pico-8 play session: hold ← + tap ❎

[t = 1 s] hold ← ~1s, tap ❎ ~2×
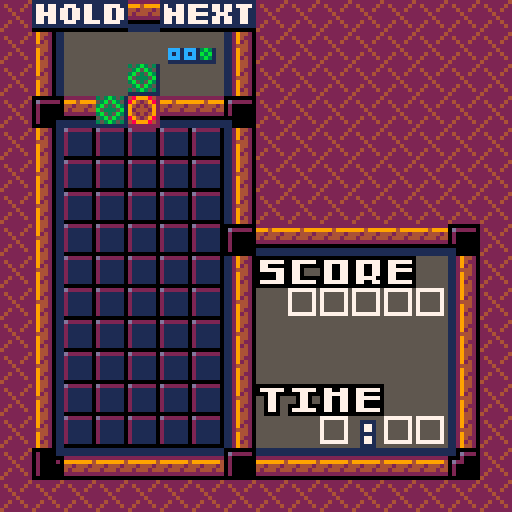
[t = 6 s] hold ← ~6s, tap ❎ ~10×
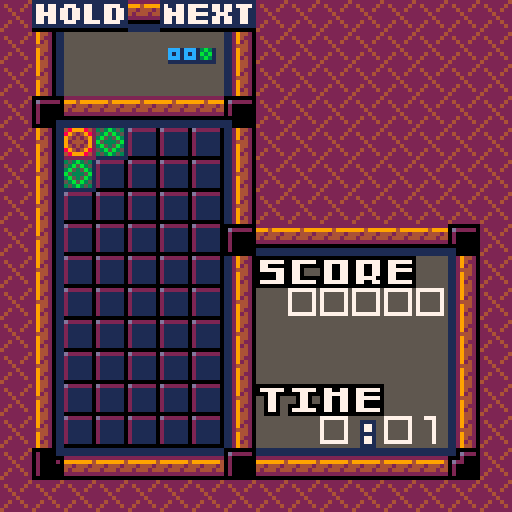
[t = 8 s] hold ← ~8s, tap ❎ ~14×
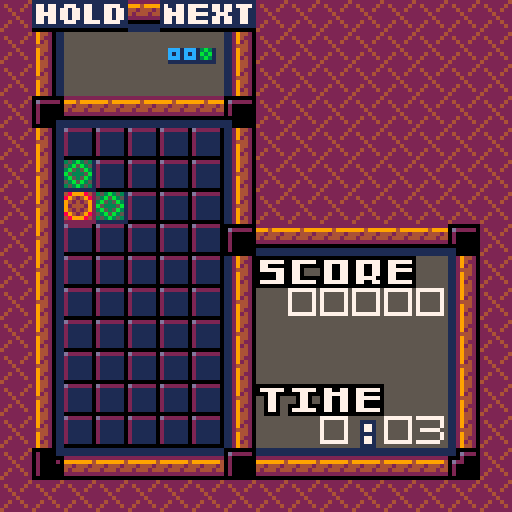

pico-8 cartridge
version 39
__lua__
gamesec = 0 --seconds
gamemin = 0 --minutes
framesec = 0 --frame count 0~29
fr256 = 0 --frame count 0~29
framesleft = 0 --for waiting
framesp = {} -- for two players
mode = 0 --title

score = {}
lines = {}
combo = {}
multi = {}

hiscore_a_n = {}
hiscore_a_v = {}
hiscore_b_n = {}
hiscore_b_v = {}

fadestate = 0 -- <0 = black, >0 = white

-- the zero character is translated as the "ed" glyph.

char2ascii = {
["0"]=48,["1"]=49,["2"]=50,["3"]=51,["4"]=52,["5"]=53,["6"]=54,["7"]=55,
["8"]=56,["9"]=57,[" "]=32,["!"]=33,["."]=46,["-"]=45,["a"]=65,["b"]=66,
["c"]=67,["d"]=68,["e"]=69,["f"]=70,["g"]=71,["h"]=72,["i"]=73,["j"]=74,
["k"]=75,["l"]=76,["m"]=77,["n"]=78,["o"]=79,["p"]=80,["q"]=81,["r"]=82,
["s"]=83,["t"]=84,["u"]=85,["v"]=86,["w"]=87,["x"]=88,["y"]=89,["z"]=90,
["\000"]=188}

ascii2char = {
[65]="a",[66]="b",[67]="c",[68]="d",[69]="e",[70]="f",[71]="g",[72]="h",
[73]="i",[74]="j",[75]="k",[76]="l",[77]="m",[78]="n",[79]="o",[80]="p",
[81]="q",[82]="r",[83]="s",[84]="t",[85]="u",[86]="v",[87]="w",[88]="x",
[89]="y",[90]="z",[48]="0",[49]="1",[50]="2",[51]="3",[52]="4",[53]="5",
[54]="6",[55]="7",[56]="8",[57]="9",[32]=" ",[33]="!",[46]=".",[45]="-",
[188]="\000"}

cdata_ok = false

graypal = {1,13,6,7}

function setrotate(f)
end

function setfade(f)
  for i=1,4 do
    local pi = i + f
    if (pi < 1) i = 1
    if (pi > 4) pi = 4
    pal(graypal[i],graypal[pi],1)
  end
end --function

function strget(addr, len)
  local r = ""

  for i=0,(len-1) do
    local b = peek(addr + i)
    if (b == 0) return r
    printh("r used to be " .. r)
   	r = r .. ascii2char[b]
	   printh("r is now " .. r)
  end
  
  return r
end -- function

function strput(addr,str,len)

  local l = #str
  if (l > len) l = len
  
  for i=0,(l-1) do
    local b = char2ascii[sub(str,i+1,i+1)]
	   poke(addr+i, b)
  end
  if (l < len) poke(addr+l, 0)
  
end

function load_hiscore()

  local t = 0
  if (cdata_ok) t = dget(9)

  if (t != 0) then
  
    for i=0,2 do
      hiscore_a_n[i+1] = strget(0x5e00 + (6*i), 6)
      hiscore_b_n[i+1] = strget(0x5e00 + 18 + (6*i), 6) -- 36 bytes, or 9 int values total
	
	     hiscore_a_v[i+1] = dget(9 + i)
	     hiscore_b_v[i+1] = dget(12 + i)
    end
  else -- load defaults
  
    hiscore_a_n = {"b.g.s", "alexey", "vadim"}
    hiscore_a_v = {100, 50, 25} -- fixme these scores are intentionally low so that they're easy to debug
  
    hiscore_b_n = {"zep", "jelpi", "pico-8"}
    hiscore_b_v = {5000, 2500, 1250}
  end
  
end

function save_hiscore()

  for i=0,2 do
    strput(0x5e00 + (6*i), hiscore_a_n[i+1], 6)
    strput(0x5e00 + 18 + (6*i), hiscore_b_n[i+1], 6) -- 36 bytes, or 9 int values total
	
    dset (9+i , hiscore_a_v[i+1])
    dset (12+i , hiscore_b_v[i+1])
  end
  
end

function add_hiscore(mode, name, score)

  if (mode == 0) then -- a mode
  
  for i=1,3 do
    if (score > hiscore_a_v[i]) then
      for j=3,i+1,-1 do
        hiscore_a_n[j] = hiscore_a_n[j-1] 
        hiscore_a_v[j] = hiscore_a_v[j-1] 
      end
      hiscore_a_n[i] = name
      hiscore_a_v[i] = score
      save_hiscore()
      return
    end
  end

  else -- b mode
    for i=1,3 do
      if (score > hiscore_b_v[i]) then
	for j=3,i+1,-1 do
	  hiscore_b_n[j] = hiscore_b_n[j-1] 
	  hiscore_b_v[j] = hiscore_b_v[j-1] 
	end
	hiscore_b_n[i] = name
	hiscore_b_v[i] = score
	save_hiscore()
	return
      end
    end
  end -- if

end -- function

function _init()
	 music(1)
  cdata_ok = cartdata("bgs_tetromix")
  framesec = 0
  fr256 = 0
  mode = 0
  cheatcode = 0
  framesleft = 0
  menu_hrt = false
  menu_bgm = 0
  menu_spd = 0
  menu_lvl = 0
  clip()
  pal()
  color()
  camera ()
  palt()
  palt(0, false)
  palt(14, true)
  load_hiscore()
  for i=0,1 do framesp[i]=0 end
  for i=0,1 do p_mode[i]=0 end
  for i=0,1 do cleared_y[i]={} end
end

title_drawn = 0
oldinp = 0

buttonsheld={}

function btnr_update()
local res = btn()
for i=0,15 do
  if (band(res,shl(1,i)) != 0) then
    buttonsheld[i] = buttonsheld[i]+1
  else
    buttonsheld[i] = 0
  end
end

end -- function

function btnr(i,p)

local res = 0
for bi=0,15 do
  if ( (buttonsheld[bi] == 1) or ((buttonsheld[bi] >= 8) and ((buttonsheld[bi] % 2) == 0)) ) then
    res = bor(res, shl(1,bi))
  end
end

if ((i) and (p)) then
  return (band(shr(res,p*8+i),1) > 0)
elseif (i) then
  return (band(shr(res,i),1) > 0)
else
  return res
end -- if i and p

end -- function

function btn1(i,p)

local res = 0
for bi=0,15 do
  if (buttonsheld[bi] == 1) then
    res = bor(res, shl(1,bi))
  end
end

if ((i) and (p)) then
  return (band(shr(res,p*8+i),1) > 0)
elseif (i) then
  return (band(shr(res,i),1) > 0)
else
  return res
end -- if i and p

end

function reset_game()

mode = 0
menus_first = 0
menu_sel = 0
over_mode = 0
p_mode[0] = 0
p_mode[1] = 0

for iy=1,15 do
 for ix=0,4 do
  mset(2+ix,iy,mget(31,iy))
  mset(17+ix,iy,mget(31,iy))
 end
end

end

function draw_title()

map(32,0,0,0,16,16)
if ((fr256 % 64) == 2) then
  pal(4,10,0)
  pal(9,7,0)
  pal(10,7,0)
elseif ((fr256 % 64) < 3) then
  pal(4,9,0)
  pal(9,10,0)
  pal(10,7,0)
end
spr(78,104,40,2,2,false,false)
if ((fr256 % 64) < 3) then
  pal(4,4,0)
  pal(9,9,0)
  pal(10,10,0)
end
prints("original game", 8, 80,0,7)
prints("@ 2007-09 nbgi", 8, 88,0,7)
prints("reprogrammed", 8, 96,0,7)
prints("@ 2016 pico-8", 8, 104,0,7)
prints("  community", 8, 112,0,7)

end

function irnd(x)
return flr(rnd(x))
end

bricks = {0,27,28,29,30}

-- triomino positions
--        '''        :.
trx = {-1, 0, 1,  0, 1, 0}
try = { 0, 0, 0,  0, 0, 1}

ct_r = {0,0} -- rotation of triomino
ct_x = {-1,-1} -- x position of triomino
ct_y = {-1,-1} -- y position of triomino

cttype = {-1, -1} -- triomino type (straight or angled)
ctcolor = {-1,-1,-1, -1,-1,-1} --triomino colors
ctpos_x = { 0, 0, 0,  0, 0, 0} --triomino rel x
ctpos_y = { 0, 0, 0,  0, 0, 0} --triomino rel y

nttype = {-1, -1} -- next trm type (straight or angled)
ntcolor = {-1,-1,-1, -1,-1,-1} --next trm colors
ntpos_x = { 0, 0, 0,  0, 0, 0} --next trm rel x
ntpos_y = { 0, 0, 0,  0, 0, 0} --next trm rel y

hdtype = {-1, -1} -- held trm type (straight or angled)
hdcolor = {-1,-1,-1, -1,-1,-1} --held trm colors
hdpos_x = { 0, 0, 0,  0, 0, 0} --held trm rel x
hdpos_y = { 0, 0, 0,  0, 0, 0} --held trm rel y

garbage={} -- how many garbage lines left

holdlock = {}

function holdpiece(p)

  if (holdlock[p] == true) return
  holdlock[p] = true
  cttype[p],hdtype[p] = hdtype[p],cttype[p]
  for i=1,3 do
    ctcolor[p*3+i],hdcolor[p*3+i] = hdcolor[p*3+i],ctcolor[p*3+i]
    ctpos_x[p*3+i],hdpos_x[p*3+i] = hdpos_x[p*3+i],ctpos_x[p*3+i]
    ctpos_y[p*3+i],hdpos_y[p*3+i] = hdpos_y[p*3+i],ctpos_y[p*3+i]
  end
  
  if (cttype[p] == -1) new_block(p)
  if (test_solid(0,0,p)) then
    cttype[p],hdtype[p] = hdtype[p],cttype[p]
  for i=1,3 do
    ctcolor[p*3+i],hdcolor[p*3+i] = hdcolor[p*3+i],ctcolor[p*3+i]
    ctpos_x[p*3+i],hdpos_x[p*3+i] = hdpos_x[p*3+i],ctpos_x[p*3+i]
    ctpos_y[p*3+i],hdpos_y[p*3+i] = hdpos_y[p*3+i],ctpos_y[p*3+i]
  end
  end
end

function spawnblock(p)
  ct_x[p] = 2
  ct_y[p] = 10

  for i=1,3 do
    ctpos_x[p*3+i] = trx[cttype[p]*3+i]
    ctpos_y[p*3+i] = try[cttype[p]*3+i]
  end
end --function

function move_block(dx,dy,p)
  ct_x[p] += dx
  ct_y[p] += dy
end

function move_if_solid(dx,dy,p)
  if (not test_solid(dx,dy,p)) move_block(dx,dy,p)
end

nt_x = {0,0,0}
nt_y = {0,0,0}

function test_rotated(dx,dy,p)

  for i=1,3 do
    if ((ct_x[p] + nt_x[3*p+i] + dx) < 0) return 1
    if ((ct_x[p] + nt_x[3*p+i] + dx) > 4) return 1
    if ((ct_y[p] + nt_y[3*p+i] + dy) < 0) return 1

    if (_tile_solid(ct_x[p] + nt_x[3*p+i] + dx, ct_y[p] + nt_y[3*p+i] + dy,p)) return true
  end

  return false
  
end --function

function rotate(r,p)

  if (cttype[p] == 3) return 0 --squares can't be rotated.

  if (r == 1) then
    for i=1,4 do
    nt_y[3*p+i] = -ctpos_x[3*p+i]
    nt_x[3*p+i] = ctpos_y[3*p+i]
    end
  elseif (r == -1) then
    for i=1,4 do
    nt_y[3*p+i] = ctpos_x[3*p+i]
    nt_x[3*p+i] = -ctpos_y[3*p+i]
    end
  end

  if (test_rotated(0,0,p)) then
    --doesn't fit, let's push a bit.
    if (not test_rotated(1,0,p)) then
      ct_x[p] += 1
    elseif (not test_rotated(-1,0,p)) then
      ct_x[p] -= 1
    else 
      sfx(0)
      return 0 --sorry, no rotations.
    end
  end

  for i=1,3 do
    ctpos_x[3*p+i] = nt_x[3*p+i]
    ctpos_y[3*p+i] = nt_y[3*p+i]
  end

  sfx(0)

end --function

function _tile_solid(x,y,p)

  local t = mget(2 + (15 * p) + x,13-y)
  return fget(t,0) --flag 0

end

function test_solid(dx,dy,p)

  for i=1,3 do
    if ((ct_x[p] + ctpos_x[3*p+i] + dx) < 0) return true
    if ((ct_x[p] + ctpos_x[3*p+i] + dx) > 4) return true
    if ((ct_y[p] + ctpos_y[3*p+i] + dy) < 0) return true

    if (_tile_solid(ct_x[p] + ctpos_x[3*p+i] + dx, ct_y[p] + ctpos_y[3*p+i] + dy,p)) return true
  end

  return false
end

function hard_drop(p)

  while (not test_solid(0,-1,p)) do
    ct_y[p] -=1
  end 
  framesp[p] = 0

end

cleared_y = {}
linescores = {2,5,15,60}

function add_garbage(p)

-- todo drop garbage instead

  garbage[p] = 0

end -- function

function drop_multi(p)

for ix=0,4 do
  mset(2 + (15*p) + ix,3,30)
  framesp[p] = 2
end
end

function actually_clear(p)

  for y1 in all(cleared_y[p]) do
  
    for y2=y1,19 do
      for x=0,9 do
        mset(2 + (15*p) + x,13-y2,mget(2 + (15*p) + x,13-(y2+1)))
      end
    end
    for x=0,9 do
      mset(2 + (15*p) + x,0,12) --clear top row.
    end
    del(cleared_y[p],y1)
  end
  
  if (game_mod == 0) and (game_spd[p] < 20) and (flr(lines[p] / 10) > game_spd[p]) then --advance a level
    game_spd[p] = flr(lines[p] / 10)
    --sfx(16)
  end
  
  if ((game_mod == 1) and (lines[p] <= 0)) then -- victory!
	you_win(p)
	if (game_2p) game_over(1-p)
  end

end --function

function gravity(p)

local r = false

 for ix=0,4 do
  for iy=0,12 do --enough for pretty much all situations
   if (not _tile_solid(ix,iy,p) and _tile_solid(ix,iy+1,p)) then
    
	local t = mget(2 + 15*p + ix, 13 - (iy+1))
	mset(2 + (15 * p) + ix, 13 - iy,t)
	local e = mget(31, 13 - (iy+1)) -- "clean" map area.
	mset(2 + (15 * p) + ix, 13 - (iy+1),e)
	r = true
   end --if
  end -- for iy
 end -- for ix
return r
end

function tcol(x,y,p)

local l = fget(mget(2+(15*p)+x,13-y))

return flr(shr(l,1)) -- remove the "solid" flag

end

clear_xy = {{},{}}
clear_xys = {{},{}} -- for sparks.

function xyp_existss(xy,p)
for i=1,count(clear_xys[p+1]) do
  if (clear_xys[p+1][i] == xy) return true 
end
return false
end

function add_clears(x,y,p)
  local xy = x + (5 * y)
  if (not xyp_existss(xy,p)) add(clear_xys[p+1],xy)
end

function xyp_exists(xy,p)
for i=1,count(clear_xy[p+1]) do
  if (clear_xy[p+1][i] == xy) return true 
end
return false
end

function add_clear(x,y,p)
  local xy = x + (5 * y)
  if (not xyp_exists(xy,p)) add(clear_xy[p+1],xy)
end

function check_line(p)
for ix=0,4 do 
  for iy=0,12 do -- will be enough
  
	local l = 1
	local f = tcol(ix,iy,p)
	 
	if (ix < 3) then --no need to cycle through last two columns
	  -- horizontal lines 
	  for il = 1,(4-ix) do
	    f = band(f,tcol(ix+il,iy,p))
	    if (f > 0) l = (il+1)
	  end
	 
      if (l >= 3) then
	    for il=0,(l-1) do add_clear(ix+il,iy,p) end
	    if (framesp[p] < 6) framesp[p] = 6
	    if (l == 5) then --line spark
	      if (framesp[p] < 18) framesp[p] = 18
	      for y=0,12 do
		    for x=0,4 do
	          if (band(f,tcol(x,y,p)) > 0) add_clears(x,y,p) -- clear any blocks that have the same color
		    end
	      end
	      score[p] += 50 --spark bonus
	    end -- l==5
	  end -- l>=3
	end -- ix<3

	-- vertical lines
	l = 1
	f = tcol(ix,iy,p)
	
	for il = 1,(12-iy) do
	  f = band(f,tcol(ix,iy+il,p))
	  if (f > 0) l = (il+1)
	end
	
	if (l >= 3) then
	  for il=0,(l-1) do add_clear(ix,iy+il,p) end
	  if (framesp[p] < 6) framesp[p] = 6
	end --l >= 3

    end -- for iy
  end -- for ix

  local r = count(clear_xy[p+1])
  if ((r >= 5) and (framesp[p] < 12)) framesp[p] = 12

end -- function

function drop_block(p)

  if (test_solid(0,-1,p)) then
    --area occupied, put block into map
  
    for i=1,3 do
      mset(2 + (15*p) + ct_x[p] + ctpos_x[3*p+i],13-ct_y[p] - ctpos_y[3*p+i],27+ctcolor[p*3+i])
    end
    cttype[p] = -1
    --sfx(17)
    framesp[p] = flr(getdelay(p) / 4)
    if (framesp[p] < 4) framesp[p] = 4
  else
    --area free, drop block one line.
    ct_y[p] -= 1
    framesp[p] = getdelay(p)
  end

end --function

function draw_pf_next()

  local mp = 0
  if (game_2p) mp=1

  for ip=0,mp do
    for i=1,3 do
      sspr(ntcolor[ip*3+i]*4,16,4,4, (56*ip) + 46 + 4*(ntpos_x[ip*3+i]), 12+ 4*(ntpos_y[ip*3+i]))
    end
	   if (hdtype[ip] >= 0) then
      for i=1,3 do
        sspr(hdcolor[ip*3+i]*4,16,4,4, (56*ip) + 22 + 4*(hdpos_x[ip*3+i]), 12+ 4*(hdpos_y[ip*3+i]))
      end
    end
  end
end

function draw_pf_score()

if (not game_2p) then

if (game_mod == 0) then
  prints("score",64,64,7,0)
  printx(padstr(""..score[0], 5, "0"),112,72,true)
else
  prints("level",64,80,7,0)
  printx(padstr(""..lines[0], 2, "0"),112,72,true)
end
  prints("time",64,96,7,0)
printx(gamemin .. ":" .. padstr("" .. gamesec,2,"0"),112,104,true)

end --if game_2p

end --function


function draw_p_gameover(p)

  local xspr=43
  if (game_2p) xspr = 44
  
  for iy = 0, 9 - flr(framesp[p] / 2) do
    for ix = 0,4 do
      spr(xspr,16 + (p*56)+(ix*8),32+iy*8)
    end
  end

  if (framesp[p] == 0) then    
  	prints("game",(56*p+20),(7*8))
	  prints("over",(56*p+20),(8*8))
  end
end -- function

function draw_p_victory(p)

  for iy = 0, 9 - flr(framesp[p] / 2) do
    for ix = 0,4 do
      spr(45,16 + (p*56)+(ix*8),32+iy*8)
    end
  end

  if (framesp[p] == 0) then    
  	prints("you",(56*p+24),(7*8))
	  prints("win!",(56*p+20),(8*8))
  end
end -- function

function draw_game()
map(0,0,0,0,8,16) -- draw 1p playfield

if (game_2p) then
  map(16,0,64,0,8,16) -- draw 2p playfield
else
  map(8,0,64,0,8,16) -- draw stats window
end

for ip=0,1 do

  if (p_mode[ip] == 0) then -- press button to play
  
  elseif (p_mode[ip] == 1) then -- playing
  
    if (cttype[ip] >= 0) then
      for i=1,3 do
        spr(ctcolor[3*ip+i]+27, 16 + (64*ip) + (ct_x[ip] + ctpos_x[3*ip+i])*8, 32+(9 - ct_y[ip] - ctpos_y[3*ip+i])*8)
      end
    end

    local t = 0
    

  
  elseif (p_mode[ip] == 2) then -- game over
  
    draw_p_gameover(ip)
     
  elseif (p_mode[ip] == 3) then -- victory

    draw_p_victory(ip)
  
  end

end --for ip

draw_pf_next()
draw_pf_score()


end --function

delays = {30,25,22,20,18,16,14,12,10,9,8,7,6,5,5,4,4,3,3,3,2}

menu_sel = 0 --selected menu
game_mod = 0 -- game mode
game_stg = 0 --stage
game_spd = {} --speed
game_bgm = 1 --bgm selection
game_2p = false -- two player mode?
p_mode = {} -- player mode (empty / playing / game over / victory)

bgmptns = {1,-1,-1,-1}

function getdelay(p)
  local l = game_spd[p]+1
  if (l > count(delays)) l=count(delays)
  return delays[l]
end

fonttiles = {
["0"]=129,["1"]=130,["2"]=131,["3"]=132,["4"]=133,
["5"]=134,["6"]=135,["7"]=136,["8"]=137,["9"]=138,
["@"]=139,[" "]=128,["!"]=142,["."]=141,["-"]=140,
[":"]=143,["a"]=145,["b"]=146,["c"]=147,["d"]=148,
["e"]=149,["f"]=150,["g"]=151,["h"]=152,["i"]=153,
["j"]=154,["k"]=155,["l"]=156,["m"]=157,["n"]=158,
["o"]=159,["p"]=160,["q"]=161,["r"]=162,["s"]=163,
["t"]=164,["u"]=165,["v"]=166,["w"]=167,["x"]=168,["y"]=169,["z"]=170,["\000"]=171}

fnt2tiles = {
["0"]=177,["1"]=178,["2"]=179,["3"]=180,["4"]=181,
["5"]=182,["6"]=183,["7"]=184,["8"]=185,["9"]=186,
[":"]=187,[" "]=128,["!"]=219,["."]=218,["-"]=140,
[":"]=143,["a"]=224,["b"]=225,["c"]=226,["d"]=227,
["e"]=228,["f"]=229,["g"]=230,["h"]=231,["i"]=232,
["j"]=233,["k"]=234,["l"]=235,["m"]=236,["n"]=237,
["o"]=238,["p"]=239,["q"]=240,["r"]=241,["s"]=242,
["t"]=243,["u"]=244,["v"]=245,["w"]=246,["x"]=247,["y"]=248,["z"]=249}

function padstr(str,len,pad)
  if (#str >= len) return str
  return padstr(pad .. str,len,pad)
end

function printm(str,x,y) --print a line into map

local mx = x
local my = y

for i=1,#str do
  local ch = sub(str,i,i)
  mset(mx,my,fonttiles[ch])
  mx += 1
end
end --function

function printx(str,x,y,right)

local cx = x
if ((right) and (right == true)) cx -= (8 * #str)
local cy = y

local i=1

while (i <= #str) do

  local ch = sub(str,i,i)
  local sp = fnt2tiles[ch]
 
  if (ch == '^') then -- uppercase?
    ch = sub(str,i+1,i+1)
    sp = fnt2tiles[ch]-32
    spr(sp,cx,cy)
    cx += 8
    i += 1
  elseif (ch == '~') then
    cx = x
    cy += 8
  else
    spr(sp,cx,cy)
    cx += 8
  end
  
  i += 1
  
end --while
end --function

function prints(str,x,y,c,bc) --print a line with sprites

if (c) pal(7,c,0)
if (bc) pal(1,bc,0)

local cx = x
local cy = y

for i=1,#str do
  local ch = sub(str,i,i)
  spr(fonttiles[ch],cx,cy)
  cx += 8
end

if (c) pal(7,7,0)
if (bc) pal(1,1,0)

end --function

function printsr(str,x,y,c,bc) --print a right-aligned line with sprites

if (c) pal(7,c,0)
if (bc) pal(1,bc,0)

local cx = x - (8 * #str)
local cy = y

for i=1,#str do
  local ch = sub(str,i,i)
  spr(fonttiles[ch],cx,cy)
  cx += 8
end

if (c) pal(7,7,0)
if (bc) pal(1,1,0)

end --function
function printc(str,y,col) --print a line at the center of screen.
  shift = #str * 2
  print(str,64 - shift, y, col)
end

function printr(str,x,y,col) --print a right-aligned line
  shift = #str * 4
  print(str,x - shift, y, col)
end

function play_bgm(id)
  if (id < 1) then
    music(-1)
  else
    music(bgmptns[id])
  end
end

function blink(n)
  if (band(n,4) == 4) return true
  return false
end --function

menu_desc = {
"^go slow and easy~"..	
 "  in the 1^p mode~"..
 "as you clear~"..
 "      triominos!",
"^play ^triotos~"..
 "    with someone~"..
 "close to you.",
"^choose whether~"..
 " or not the game~"..
 "should play ^b^g^m."
}

function draw_menus()

map(48,0,0,0,16,16)

prints("mode  select", 16, 16,0,7)

prints("endless",  32, 32,0,7)
prints("vs.2p",    32, 40,0,7)
if (game_bgm > 0) then
  prints("music on", 32, 56,0,7)
else
  prints("music off", 32, 56,0,7)
end

local xsh = (fr256 % 32) / 2 - 4
if (xsh < 0) xsh = -xsh
if (xsh > 4) xsh = 4

local ypos = 32 + (8 * menu_sel)
if (menu_sel > 1) ypos += 8

spr(172, 16+xsh, ypos)

if (menu_desc[menu_sel+1]) then
 printx(menu_desc[menu_sel+1],0,88)
end

end --function

hisc_curchr = 0
hisc_chrval = 0

hisc_curname = ""

hisc_chars = {
"a","b","c","d","e","f","g","h","i","j","k","l","m","n","o","p",
"q","r","s","t","u","v","w","x","y","z",".","-","0","1","2","3",
"4","5","6","7","8","9","!","\000"}

function start_hiscore()
hisc_curchr = 0
hisc_curval = 0
hisc_curname = ""
mode = 15
end

function update_hiscore()

  if (hisc_curchr < 6) then
    if (btnp(2)) then
      hisc_curval += 1
  	  if (hisc_curval > (count(hisc_chars) - 1)) hisc_curval = 0 --skipping through the zero
    elseif (btnp(3)) then
      hisc_curval -= 1
	  if (hisc_curval < 0) hisc_curval = (count(hisc_chars) - 1) --skipping through the zero
    end
  end

  if (btn1(5) or btn1(0)) then
    hisc_curchr -= 1
	if (hisc_curchr < 0) hisc_curchr = 0
	for k,v in pairs(hisc_chars) do
	  if (sub(hisc_curname,hisc_curchr+1,hisc_curchr+1) == hisc_chars[k]) hisc_curval = (k-1)
	end
  elseif (btn1(4) or btn1(1)) then
    if (hisc_curval == (count(hisc_chars)-1)) then -- end character chosen
	  hisc_curname = sub(hisc_curname,1,(#hisc_curname)-1) -- remove the end character
	  add_hiscore(game_mod,hisc_curname,score[0])
	  reset_game()
	else
      hisc_curchr += 1
	  if (hisc_curchr > 5) then 
	    hisc_curchr = 6
	    hisc_curval = (count(hisc_chars) - 1)
	  end
	end  
  end
  
  if (hisc_curchr > 0) then
    hisc_curname = sub(hisc_curname,1,hisc_curchr) .. hisc_chars[hisc_curval+1]
  else
    hisc_curname = "" .. hisc_chars[hisc_curval+1]
  end
  
  if (btn1(4) or btn1(5)) then
  
  end
  
end

function draw_hiscore()
map(64,0,0,0,16,16)

  prints(hisc_curname,8,96)
  prints(padstr("" .. score[0],5,"0"), 80,96)
  if (blink(fr256)) spr(13,8 + (hisc_curchr * 8),96)
  
end

function _draw()
framesec+=1
fr256+=1
if (framesec >= 30) framesec -= 30 gamesec += 1
if (gamesec >= 60) gamesec -= 60 gamemin += 1
if (gamemin > 99) gamemin = 99 gamesec = 59
if (fr256 >= 256) fr256 -= 256
if ( mode == 0) return draw_title()
if ( mode == 1) return draw_menus()
if ( mode == 2) return draw_game()
if ( mode == 3) return draw_win()
if ( mode == 15) return draw_hiscore()

end

function update_title()
  if (btn1(4)) mode = 1 -- menus
end

menus_first = 0

function game_over(p)

  p_mode[p] = 2 -- game over mode
  framesp[p] = 20
  --sfx(11)
  music(-1)
end --function

function you_win(p)
  framesp[p] = 15
  p_mode[p] = 3 --you win screen
  music(-1)
  --sfx(11)
end

function gen_block(p)

  nttype[p] = irnd(2)
  -- make it so that blocks can't have all three colors
  local ncolors = {0,1}
  local r = irnd(3)
  if (r == 1) ncolors[2] = 2
  if (r == 2) ncolors[1] = 2
  
  for i=1,3 do
    ntpos_x[3*p+i] = trx[nttype[p]*3+i] 
    ntpos_y[3*p+i] = try[nttype[p]*3+i] 
    ntcolor[3*p+i] = ncolors[1+irnd(2)]
  end
end --function

function new_block(p)

  combo[p] = 1
  holdlock[p] = false
  cttype[p] = nttype[p]
  
  for i=1,3 do
  ctcolor[3*p+i] = ntcolor[3*p+i]
  end
  spawnblock(p)
  if (test_solid(0,0,p)) then
    game_over(p)
    if (game_2p) you_win(1-p)
    return false
  end

  gen_block(p) -- generate new block
  
  if (multi[p] > 0) then
    for i=1,( multi[p]) do ntcolor[3*p+i] = 3 end
	
	for i=3,2,-1 do
	  local j = 1 + irnd(i-1)
	  ntcolor[3*p+i],ntcolor[3*p+j]=ntcolor[3*p+j],ntcolor[3*p+i]
	end
	
	multi[p] = 0
  end
  
  return true
  
end

function start_game()

mode = 2
framesec = 0
gamesec = 0
gamemin = 0

  for i=0,1 do score[i] = 0 end
  for i=0,1 do combo[i] = 1 end
  for i=0,1 do multi[i] = 0 end
  for i=0,1 do holdlock[i] = false end
  for i=0,1 do garbage[i] = 0 end
  if (game_mod == 0) then
    for i=0,1 do lines[i] = 0 end
  else
    for i=0,1 do lines[i] = 25 end
  end

  for i=0,1 do cttype[i] = -1 end
  for i=0,1 do nttype[i] = -1 end
  for i=0,1 do hdtype[i] = -1 end
  for i=0,1 do gen_block(i) end
  if (game_2p) new_block(1)
  new_block(0)

  p_mode[0] = 1 --playing
  if (game_2p) p_mode[1] = 1 --playing

  for i=0,1 do framesp[i] = getdelay(i) end
end

menu_spd = 0
menu_hrt = false

function menu_start_game()
  for i=0,1 do game_spd[i] = menu_spd end
  if (menu_hrt) then 
    game_spd[0] += 10
    game_spd[1] += 10
  end
  start_game() --start game
end

function update_menus()

  if (menus_first == 0) play_bgm(1) menus_first=1

  if (btn1(4)) then
  
  if (menu_sel < 2) return menu_start_game()
  game_bgm = 1 - game_bgm
  play_bgm(game_bgm)
  end

  if (btn1(3)) menu_sel+=1
  if (btn1(2)) menu_sel-=1

  if (menu_sel < 0) menu_sel = 0
  if (menu_sel > 2) menu_sel = 2
  
  if (menu_sel > 0) then game_2p = true else game_2p = false end
  
end -- function

function update_clear(ip)

end -- function

function update_game() -- 2 player version
    
local bx = btn1()

for ip=0,1 do
  if (p_mode[ip] == 1) then

    if (cttype[ip] >= 0) then -- moving a block

 				 if (( btn1(4,ip) or btn1(5,ip) ) and ( btn(4,ip) and btn(5,ip)) ) then holdpiece(ip) -- hold piece
      else
        if (btn1(4,ip)) rotate(-1,ip) -- rotate ccw
        if (btn1(5,ip)) rotate(1,ip) -- rotate cw
      end
      if (btnr(0,ip)) move_if_solid(-1,0,ip) -- left
      if (btnr(1,ip)) move_if_solid(1,0,ip) -- right
      if (btn1(2,ip)) hard_drop(ip) --up
      if (btnr(3,ip)) drop_block(ip) --down

      framesp[ip] = framesp[ip] - 1
      if (framesp[ip] <= 0) drop_block(ip)

    else -- gravity, check
	
    if (framesp[ip] <= 0) then
	
	  local r = count(clear_xy[ip+1])
      
	  if (r == 3) then
	  	score[ip] += (combo[ip] * 3)
	  elseif (r > 3) then
	  	score[ip] += (combo[ip] * (r-3) * r)
	  end -- r==3
	  if (r == 6) multi[ip] = 1
	  if (r == 7) multi[ip] = 2
	  if (r == 8) multi[ip] = 3
	  if (r >= 9) drop_multi(ip)
	  
	  local sp = count(clear_xys[ip+1]) -- spark score
	  if (sp > 0) score[ip] += (combo[ip] * sp) + 50
	  
	  if ((r >= 3) or (sp > 0)) combo[ip] += 1

	  for v in all(clear_xys[ip+1]) do -- remove all sparks
	    local x = (v % 5)
		local y = flr((v % 100)/5)
	    mset(2+(15*ip)+x,13-y,mget(31,13-y)) -- rewrite with clean square
		del(clear_xys[ip+1],v)
	  end
			
	  for v in all(clear_xy[ip+1]) do -- remove all cleared cells.
	    local x = (v % 5)
		local y = flr((v % 100)/5)
	    mset(2+(15*ip)+x,13-y,mget(31,13-y)) -- rewrite with clean square
		del(clear_xy[ip+1],v)
	  end
	
      if (gravity(ip)) then framesp[ip] = 2 else check_line(ip) 
	  
	  if (count(clear_xy[ip+1]) == 0) then
	  
        if (game_2p) add_garbage(ip)
	    if (new_block(ip)) framesp[ip] = getdelay(ip)

	  end
	  end --gravity
    else --framesp

    framesp[ip] -= 1
	
    local an = flr(framesp[ip]/2)
	while (an > 7) do an -= 3 end

    for v in all(clear_xy[ip+1]) do -- remove all cleared cells.
	  local x = (v % 5)
	  local y = flr((v % 100)/5)
	  
	  mset(2+(15*ip)+x,13-y,63 - an) -- rewrite with disappearing square
	end
    for v in all(clear_xys[ip+1]) do -- remove all sparks.
	  local x = (v % 5)
	  local y = flr((v % 100)/5)
	  
	  mset(2+(15*ip)+x,13-y,63 - an) -- rewrite with disappearing square
	end

	end --framesp
		
    end --cttype[ip]
  elseif (p_mode[ip] == 2) then --game over
    
	if (framesp[ip] > 0) then 
	  framesp[ip] -= 1
	elseif (btnp(4,ip) or btnp(5,ip)) then
   reset_game()
	end
	
	
  elseif (p_mode[ip] == 3) then --victory
  
  	if (framesp[ip] > 0) then 
	  framesp[ip] -= 1
	elseif (btnp(4,ip) or btnp(5,ip)) then
	  if (game_2p) then
	    reset_game()
	  else
	    mode=3 -- win screen!
	  end
	end
      
  end -- p_mode

end --for ip

end --function

over_mode = 0

function draw_over()
map(16,0,0,0,16,16)
end

function update_over()

  if (over_mode == 0) then
    if (framesleft <= 0) then
      over_mode = 1
      framesleft = 20
    end
    framesleft -= 1
  else
    framesleft -= 1
  end

end -- function

sputnik_frame = 0
dancer_frame = 0

function draw_win ()
map(48,0,0,0,16,16)

if ((sputnik_frame >= 256) and (sputnik_frame <= 512)) then

  if ((sputnik_frame % 32) > 16) then
  spr(198, (512 - sputnik_frame) / 2, 64)
  else
  spr(199, (512 - sputnik_frame) / 2, 64)
  end  
end

local dancer_flip = false
local dancer_spr = 236
if ((dancer_frame % 32) > 16) dancer_flip = true
if ((dancer_frame % 16) > 8) dancer_spr += 2

spr(dancer_spr, 96, 104, 2, 2, dancer_flip)

sputnik_frame = (sputnik_frame + 1) % 512
dancer_frame = (dancer_frame + 1) % 32
end

function update_win()
if ( btnp(4) or btnp(5) ) reset_game()
end

function _update()
btnr_update()
if ( mode == 0) return update_title()
if ( mode == 1) return update_menus()
if ( mode == 2) return update_game()
if ( mode == 3) return update_win()

if ( mode == 15) return update_hiscore()
--update inputs
end
__gfx__
0000000066dd11770000000022222224dd67661d00000000111111115555555522222222111111111111111111111111d2222220111111111111111111111111
000000006dd117760d22222024222242dd67661d0000000011111111555555552222222217717711777117711177771121111110171177177777177177177771
00700700dd1177660200000022422422dd67661d0000000011111111555555552222222217717717717717711177177121111110177177177111177177117711
00077000d117766d0200000022242222dd67661d0000000011111111555555552222222217777717717717711177177121111110177777177777117771117711
00077000117766dd0200000022224222dd67661d0000000011111111555555552222222217717717717717711177177121111110177177177111177177117711
0070070017766dd10200000022422422dd67661d0000000011111111555555552222222217717711777117777177771121111110177177177777177177117711
000000007766dd110200000024222242dd67661d0000000011111111555555552222222211111111111111111111111121111110111111111111111111111111
00000000766dd1170000000042222222dd67661d0000000011111111555555552222222200000000000000000000000000000000000000000000000000000000
000000000000000000000000000000000000000000000000000000000000000000000000444444444444444448999842353b3531dcccccd199999994aaaaaaa9
00000000000000000000000000000000000000000000000000000000000000000000000044444444444444448942498253b5b351cd111dc097777774a7777779
0000000000000000000000000000000000000000000000000000000000000000000000004444444444444444942424923b535b31c1ccc1c097999974a7aaaa79
000000000000000000000000000000000000000000000000000000000000000000000000444444442222222292444292b53335b1c1c1c1c097999974a7aaaa79
0000000000000000000000000000000000000000000000000000000000000000000000004444444499999999942424923b535b31c1ccc1c097999974a7aaaa79
00000000000000000000000000000000000000000000000000000000000000000000000044444444202020208942498253b5b351cd111dc097999974a7aaaa79
000000000000000000000000000000000000000000000000000000000000000000000000444444440202020248999842353b3531dcccccd097777774a7777779
00000000000000000000000000000000000000000000000000000000000000000000000044444444222222222222222211111111100000004444444499999999
89843b31ccc19794000000002222222200000000294420110202020200000000000000000000000000000000d6d6dd21d666dd51677766d1766666d7766666d7
9494b3b1c1c177740d222220999499990d222220294220112020202000000000000000000000000000000000651112d060151050748884d066d6d66d676d676d
89843b31ccc19794020000004424442402000000292420110202020200000000000000000000000000000000d16dd1d061010150784d48d06d676d6d66d6d66d
444411111111444402000000424442440200000024442011222222220000000000000000000000000000000061d1d1606510155078ddd8d06676766d6d666d6d
eeeeeeeeeeeeeeee020000002222222202000000294420112222222200000000000000000000000000000000d1ddd1d0d1010150684d48d06d676d6d66d6d66d
eeeeeeeeeeeeeeee020000000000000000000000294220112222222200000000000000000000000000000000d2111560d0151050648884d066d6d66d676d676d
eeeeeeeeeeeeeeee0200001111111111110000002924201122222222000000000000000000000000000000002dd6d6d055555550ddddddd0d66666ddd66666dd
eeeeeeeeeeeeeeee0000001111111111110000002944201122222222000000000000000000000000000000001000000110000001100000017dddddd77dddddd7
0000000000000000000000111111111111000000112944200000000000000000677777766777777667777776d777777dd2222220d2222220d2222220d2222220
00000000000000000200001111111111110d222011294220000000000000000077ccce7777eeeb7777bbbc777766677726d11d60261111602111111021111110
00000000000000000200000022222222000200001129242000000000000000007ccceee77eeebbb77bbbccc7766677772d7667d0216dd6102161161021111110
000000000000000002000020999999940d2200001124442000000000000000007cceeef77eebbbc77bbccce7766777672167761021d77d102117711021177110
00000000000000000200000044244424020000001129442000000000000000007ceeeff77ebbbcc77bcccee7767776672167761021d77d102117711021177110
00000000000000000200000042444244020000001129422000000000000000007eeefff77bbbccc77ccceee7777766672d7667d0216dd6102161161021111110
000000000000000002000000222222220200000011292420000000000000000077efff7777bccc7777ceee777776667726d11d60261111602111111021111110
0000000000000000000000000000000000000000112944200000000000000000677777766777777667777776d777777d00000000000000000000000000000000
4111111111111144411111444444444441111144411111111444444444444444444444444111111111111111144444444111111114444444eee222222222eeee
1777777777777714177777124444444417777712177777777144444444444444444444441777777777777777714444441777777771444444ee22777777722eee
1711111111111714173337124444444417222712171111117714444444444444444444441711111111111111712444441722222277144444e227a92229a722ee
1711111111111712173337124444444417222712171111111771444444444444444444441711111111111111712444441722222227714444e279922e2299a2ee
1711111111111712173337124444444417222712171111111177144444444444444444441711111111111111712444441722222222771444e27992eee27992ee
177777ddd777771217333712444444441722271217ddddddddd77144444441444444444417ddddddddd77777712444441722222222277144e27992eee27992ee
1111171117111112173337114444444417222712171111111111712444441714444444441711111111171111112444441722222222227124e2272222277722ee
4111171117111122173337711444444417222712171111111111712444441771444444441171111111171111112444441722222222227124ee22277777222eee
442217ddd712222417333377114444441722271217dddddddddd712444441777144444444117dddddddd7122224444441722222222227124e2294422222422ee
4444171117124444173333377114444417222712171111111111712444441737714444444411711111111714444444441722222222227124e294422e229442ee
444417ddd712444417333333371144441722271217ddd777dddd71244444173377144444444117dddddddd71444444441722277722227124e27992eee27992ee
4444171117124444173333333371144417222712171172227111712444441733371444444444117111111117144444441722722272227124e27992eee27992ee
444417ddd712444417333333333711441722271217dd722447dd7124411177333711114444444117dddddddd714444441722722447227124e2249922299422ee
444417ddd712444417333333333371241722271217dd724447dd71241777773337777714444444117ddddddd712444441722724447227124ee22444444422eee
4444171117124444173333333333712417222712171172444711712417333333333337124444444117111111712444441722724447227124eee222222222eeee
444417ddd712444417333377333711241722271217dd724447dd712417333333333337124444444417dddddd712444441722724447227124eeee2222222eeeee
444417ddd712444417333371737112241722271217dd724447dd71241733333333333712444444417dddddd71124444417227244472271244444173337124444
444417ccc712444417bbbb71171122441788871217cc724447cc7124177777333777771244444417cccccc71122444441788724447887124444417bbb7124444
444417ddd712444417333371111224441722271217dd724447dd712411111733371111124444417dddddd7112244444417227244472271244444173337124444
444417ddd712444417333371212244441722271217dd724447dd71244111173337111122444417dddddd71122444444417227244472271244444173337124444
444417ccc712444417bbbb71222444441788871217ccc72447cc7124442217333712222444417cccccc71122444444441788872447887124444417bbb7124444
444417ddd712444417333371244444441722271217dddd777ddd712444441733371244444417dddddd7112244444444417222277722271244444173337124444
444417ccc712444417bbbb71244444441788871217cccccccccc71244444173337124444417cccccc7112244444444441788888888887124444417bbb7124444
444417ccc712444417bbbb71244444441788871217cccccccccc7124444417333712444417cccccc71122444444444441788888888887124444417bbb7124444
444417ccc712444417bbbb71244444441788871217cccccccccc7124444417333712444417ccccc711224444444444441788888888887124444417bbb7124444
4444117cc7124444117bbb71244444441178871217cccccccccc7124444417333712444417cccc71122444444444444417888888888871244444117bb7124444
44444117c71244444117bb7124444444411787121177cccccccc7124444417333712444417ccc7112244444444444444117788888888712444444117b7124444
444444117712444444117b71244444444411771241177ccccccc7124444444444444444417cc7112244444444444444441177888888871244444441177124444
44444441171244444441177124444444444117124411777777777124444444444444444417771122444444444444444444117777777771244444444117124444
44444444111244444444111124444444444411124441111111111124444444444444444411111224444444444444444444411111111111244444444411124444
44444444412444444444411244444444444441224444111111111224444444444444444441112244444444444444444444441111111112244444444441244444
44444444444444444444444444444444444444444444422222222244444444444444444444222444444444444444444444444222222222444444444444444444
eeeeeeee11111111111111ee1111111111111111111111111111111111111111111111111111111111111111e111111eeeeeeeeeeeeeeeeeee1111eeeeeeeeee
eeeeeeee17777771177771ee177777711777777117711771177777711777777117777771177777711777777111777711eeeeeeeeeeeeeeeeee1771eeee1111ee
eeeeeeee17711771111771ee111117711111177117711771177111111771111111111771177117711771177117111171e111111eeeeeeeeeee1771eeee1771ee
eeeeeeee17711771ee1771ee1777777117777771177117711777777117777771eeee1771177777711771177117177171e177771eeeeeeeeeee1771eeee1771ee
eeeeeeee17711771ee1771ee1771111111111771177777711111177117711771eeee1771177117711777777117171171e111111eee1111eeee1771eeee1111ee
eeeeeeee17711771ee1771ee1771111111111771111117711111177117711771eeee1771177117711111177117111171eeeeeeeeee1771eeee1111eeee1771ee
eeeeeeee17777771ee1771ee1777777117777771eeee17711777777117777771eeee1771177777711777777111777711eeeeeeeeee1771eeee1771eeee1771ee
eeeeeeee11111111ee1111ee1111111111111111eeee11111111111111111111eeee11111111111111111111e111111eeeeeeeeeee1111eeee1111eeee1111ee
eeeeeeee111111111111111e111111111111111e1111111111111111111111111111111111111111eeee1111111111111111eeee111111111111111111111111
eeeeeeee177777711777771e17777771177777111777777117777771177777711771177117777771eeee1771177117711771eeee177117711771177117777771
eeeeeeee177117711771171e17711111177117711771111117711111177111111771177111177111eeee1771177117711771eeee177777711777177117711771
eeeeeeee17711771177777111771eeee1771177117777771177777711771777117777771ee1771eeeeee1771177777111771eeee177117711771777117711771
eeeeeeee17777771177117711771eeee1771177117711111177111111771177117711771ee1771ee11111771177117711771eeee177117711771177117711771
eeeeeeee17711771177117711771111117711771177111111771eeee177117711771177111177111177117711771177117711111177117711771177117711771
eeeeeeee17711771177777711777777117777771177777711771eeee177777711771177117777771177777711771177117777771177117711771177117777771
eeeeeeee11111111111111111111111111111111111111111111eeee111111111111111111111111111111111111111111111111111111111111111111111111
1111111111111111111111111111111111111111111111111111111111111111111111111111111111111111eeee1111777eeeeeeeeeeeeeeeeeeeeeeeeeeeee
1777777117777771177777711777777117777771177117711771177117711771177117711771177117777771ee11177170077eeeeeeeeeeeeeeeeeeeeeeeeeee
1771177117711771177117711771111111177111177117711771177117711771177117711771177111117711e11717717000077eeeeeeeeeeeeeeeeeeeeeeeee
17711771177117711771177117777771ee1771ee1771177117711771177117711177771117711771e117711e1177177170000007eeeeeeeeeeeeeeeeeeeeeeee
17777771177117711771177111111771ee1771ee1771177117711771177117711771177117777771117711ee1777777170000007eeeeeeeeeeeeeeeeeeeeeeee
17711111177177111777771111111771ee1771ee177117711177771117777771177117711117711117711111117711117000077eeeeeeeeeeeeeeeeeeeeeeeee
1771eeee177771711771177117777771ee1771ee17777771e117711e1771177117711771ee1771ee17777771e1171eee70077eeeeeeeeeeeeeeeeeeeeeeeeeee
1111eeee111111111111111111111111ee1111ee11111111ee1111ee1111111111111111ee1111ee11111111ee111eee777eeeeeeeeeeeeeeeeeeeeeeeeeeeee
000000007777777eee777eee7777777e7777777eeeee7e7e7777777eeee7eeee7777777e7777777e7777777eeeeeeeee00000000000000000000000000000000
000000007eeeee7eeeee7eeeeeeeee7eeeeeee7eeee7ee7e7eeeeeeeee7eeeee7eeeee7e7eeeee7e7eeeee7eeeeeeeee00000000000000000000000000000000
000000007eeeee7eeeee7eeeeeeeee7eeeeeee7eee7eee7e7eeeeeeee7eeeeeeeeeee7ee7eeeee7e7eeeee7eeee7eeee00000000000000000000000000000000
000000007eeeee7eeeee7eee7777777ee77777eee7eeee7e7777777e7777777eeeee7eee7777777e7777777eeeeeeeee00000000000000000000000000000000
000000007eeeee7eeeee7eee7eeeeeeeeeeeee7e7eeeee7eeeeeee7e7eeeee7eeee7eeee7eeeee7eeeeee7eeeeeeeeee00000000000000000000000000000000
000000007eeeee7eeeee7eee7eeeeeeeeeeeee7e7777777eeeeeee7e7eeeee7eee7eeeee7eeeee7eeeee7eeeeeeeeeee00000000000000000000000000000000
000000007777777eeeee7eee7777777e777777eeeeeeee7e7777777e7777777ee7eeeeee7777777eeee7eeeeeee7eeee00000000000000000000000000000000
00000000eeeeeeeeeeeeeeeeeeeeeeeeeeeeeeeeeeeeeeeeeeeeeeeeeeeeeeeeeeeeeeeeeeeeeeeeeeeeeeeeeeeeeeee00000000000000000000000000000000
eee7eeee777777eee77777ee777777ee7777777e7777777ee77777ee7eeeee7ee77777eeeeeeee7e7eeeee7e7eeeeeee7eeeee7e7eeeee7ee77777ee777777ee
ee7e7eee7eeeee7e7eeeee7e7eeeee7e7eeeeeee7eeeeeee7eeeee7e7eeeee7eeee7eeeeeeeeee7e7eeee7ee7eeeeeee77eee77e77eeee7e7eeeee7e7eeeee7e
ee7e7eee7eeeee7e7eeeeeee7eeeee7e7eeeeeee7eeeeeee7eeeeeee7eeeee7eeee7eeeeeeeeee7e7eee7eee7eeeeeee7e7e7e7e7e7eee7e7eeeee7e7eeeee7e
e7eee7ee777777ee7eeeeeee7eeeee7e77777eee77777eee7eee777e7777777eeee7eeeeeeeeee7e7777eeee7eeeeeee7ee7ee7e7ee7ee7e7eeeee7e7eeeee7e
e77777ee7eeeee7e7eeeeeee7eeeee7e7eeeeeee7eeeeeee7eeeee7e7eeeee7eeee7eeeeeeeeee7e7eee7eee7eeeeeee7eeeee7e7eee7e7e7eeeee7e777777ee
7eeeee7e7eeeee7e7eeeee7e7eeeee7e7eeeeeee7eeeeeee7eeeee7e7eeeee7eeee7eeee7eeeee7e7eeee7ee7eeeeeee7eeeee7e7eeee77e7eeeee7e7eeeeeee
7eeeee7e777777eee77777ee777777ee7777777e7eeeeeeee77777ee7eeeee7ee77777eee77777ee7eeeee7e7777777e7eeeee7e7eeeee7ee77777ee7eeeeeee
eeeeeeeeeeeeeeeeeeeeeeeeeeeeeeeeeeeeeeeeeeeeeeeeeeeeeeeeeeeeeeeeeeeeeeeeeeeeeeeeeeeeeeeeeeeeeeeeeeeeeeeeeeeeeeeeeeeeeeeeeeeeeeee
e77777ee777777eee77777ee7777777e7eeeee7e7eeeee7e7eeeee7e7eeeee7e7eeeee7e7777777eeeeeeeeeeee7eeeeeeeeeeeeeeeeeeeeeeeeeeeeeeeeeeee
7eeeee7e7eeeee7e7eeeee7eeee7eeee7eeeee7e7eeeee7e7eeeee7ee7eee7eee7eee7eeeeeee7eeeeeeeeeeeee7eeeeeeeeeeeeeeeeeeeeeeeeeeeeeeeeeeee
7eeeee7e7eeeee7e7eeeeeeeeee7eeee7eeeee7e7eeeee7e7ee7ee7eee7e7eeeee7e7eeeeeee7eeeeeeeeeeeeee7eeeeeeeeeeeeeeeeeeeeeeeeeeeeeeeeeeee
7eeeee7e777777eee77777eeeee7eeee7eeeee7e7eeeee7e7ee7ee7eeee7eeeeeee7eeeeeee7eeeeeeeeeeeeeee7eeeeeeeeeeeeeeeeeeeeeeeeeeeeeeeeeeee
7eeeee7e7eeee7eeeeeeee7eeee7eeee7eeeee7ee7eee7ee7ee7ee7eee7e7eeeeee7eeeeee7eeeeeeeeeeeeeeee7eeeeeeeeeeeeeeeeeeeeeeeeeeeeeeeeeeee
7eee7e7e7eeeee7e7eeeee7eeee7eeee7eeeee7eee7e7eeee77e77eee7eee7eeeee7eeeee7eeeeeeeeeeeeeeeeeeeeeeeeeeeeeeeeeeeeeeeeeeeeeeeeeeeeee
e77777ee7eeeee7ee77777eeeee7eeeee77777eeeee7eeeee7eee7ee7eeeee7eeee7eeee7777777eeee7eeeeeee7eeeeeeeeeeeeeeeeeeeeeeeeeeeeeeeeeeee
eeeeee7eeeeeeeeeeeeeeeeeeeeeeeeeeeeeeeeeeeeeeeeeeeeeeeeeeeeeeeeeeeeeeeeeeeeeeeeeeeeeeeeeeeeeeeeeeeeeeeeeeeeeeeeeeeeeeeeeeeeeeeee
eeeeeeeee7eeeeeeeeeeeeeeeeeeee7eeeeeeeeeeeee77eeeeeeeeeee7eeeeeeeee7eeeeeeeee7eee7eeeeeeeee77eeeeeeeeeeeeeeeeeeeeeeeeeeeeeeeeeee
eeeeeeeee7eeeeeeeeeeeeeeeeeeee7eeeeeeeeeeee7eeeeeeeeeeeee7eeeeeeeeeeeeeeeeeeeeeee7eeeeeeeeee7eeeeeeeeeeeeeeeeeeeeeeeeeeeeeeeeeee
ee7777eee77777eeee7777eeee77777eee7777eeee777eeeee77777ee77777eeee77eeeeeeee77eee7eeee7eeeee7eee777777eee77777eeee7777eee77777ee
eeeeee7ee7eeee7ee7eeee7ee7eeee7ee7eeee7eeee7eeeee7eeee7ee7eeee7eeee7eeeeeeeee7eee7eee7eeeeee7eee7ee7ee7ee7eeee7ee7eeee7ee7eeee7e
ee77777ee7eeee7ee7eeeeeee7eeee7ee77777eeeee7eeeee7eeee7ee7eeee7eeee7eeeeeeeee7eee7777eeeeeee7eee7ee7ee7ee7eeee7ee7eeee7ee7eeee7e
e7eeee7ee7eeee7ee7eeee7ee7eeee7ee7eeeeeeeee7eeeeee77777ee7eeee7eeee7eeeeeeeee7eee7eee7eeeeee7eee7ee7ee7ee7eeee7ee7eeee7ee7eeee7e
ee77777ee77777eeee7777eeee77777eee77777eeee7eeeeeeeeee7ee7eeee7eee777eeee7eee7eee7eeee7eeeee7eee7ee7ee7ee7eeee7eee7777eee77777ee
eeeeeeeeeeeeeeeeeeeeeeeeeeeeeeeeeeeeeeeeeeeeeeeeee7777eeeeeeeeeeeeeeeeeeee777eeeeeeeeeeeeeeeeeeeeeeeeeeeeeeeeeeeeeeeeeeee7eeeeee
eeeeeeeeeeeeeeeeeeeeeeeeeee7eeeeeeeeeeeeeeeeeeeeeeeeeeeeeeeeeeeeeeeeeeeeeeeeeeeeee7777eeee7777eeee7777eeee7777eeee7777eeee7777ee
eeeeeeeeeeeeeeeeeeeeeeeeeee7eeeeeeeeeeeeeeeeeeeeeeeeeeeeeeeeeeeeeeeeeeeeeeeeeeeeee7667eeee7667eeee7007eeee7667eee788887ee7cccc7e
ee77777ee7e7777eee77777eee777eeee7eeee7ee7eeee7e7eeeee7ee7eee7eee7eeee7ee77777ee77766777777667777770077777766777788778877c7cc7c7
e7eeee7ee77eeeeee7eeeeeeeee7eeeee7eeee7ee7eeee7e7ee7ee7eee7e7eeee7eeee7eeeee7eee70000667766000077660066776600667787887877cc77cc7
e7eeee7ee7eeeeeeee7777eeeee7eeeee7eeee7ee7eeee7e7ee7ee7eeee7eeeee7eeee7eeee7eeee70000667766000077660066776600667787887877cc77cc7
e7eeee7ee7eeeeeeeeeeee7eeee7eeeee7eeee7eee7ee7ee7ee7ee7eee7e7eeeee77777eee7eeeee77766777777667777776677777700777788778877c7cc7c7
ee77777ee7eeeeeee77777eeeeee77eeee77777eeee77eeee77e77eee7eee7eeeeeeee7ee77777eeee7667eeee7667eeee7667eeee7007eee788887ee7cccc7e
eeeeee7eeeeeeeeeeeeeeeeeeeeeeeeeeeeeeeeeeeeeeeeeeeeeeeeeeeeeeeeee77777eeeeeeeeeeee7777eeee7777eeee7777eeee7777eeee7777eeee7777ee
__gff__
0000000000000000000000000000000000000000000000000000000305090f0f00000000000000000000000101010f0f0000000000000000000000000000000000000000000000000000000000000000000000000000000000000000000000000000000000000000000000000000000000000000000000000000000000000000
0000000000000000000000000000000000000000000000000000000000000000000000000000000000000000000000000000000000000000000000000000000000000000000000000000000000000000000000000000000000000000000000000000000000000000000000000000000000000000000000000000000000000000
__map__
03090a0b230d0e0f0303030303030303090a0b020d0e0f030000000707070707080808080808080808080808080808080303030303030303030303030303030300000000000000000000000000000000000000000000000000000000000000000000000000000000000000000000000000000000000000000000000000000000
0325070707070735030303030303030325070725070735030000000707070707222323232323232323232323232323240322232323232323232323232323240300000000000000000000000000000000000000000000000000000000000000000000000000000000000000000000000000000000000000000000000000000000
0325070707070735030303030303030325070725070735030000000707070707257b7b7b7b7b7b7b477b7b7b7b7b48350325484848484848484848484848350300000000000000000000000000000000000000000000000000000000000000000000000000000000000000000000000000000000000000000000000000000000
0322232323232324030303030303030322232323232324030000002323232323254041424344454657584c4d494a4b350325484848484848484848484848350300000000000000000000000000000000000000000000000000000000000000000000000000000000000000000000000000000000000000000000000000000000
03250c0c0c0c0c350303030303030303250c0c0c0c0c35030000000c0c0c0c0c255051525354555667685c5d595a5b350325484848484848484848484848350300000000000000000000000000000000000000000000000000000000000000000000000000000000000000000000000000000000000000000000000000000000
03250c0c0c0c0c350303030303030303250c0c0c0c0c35030000000c0c0c0c0c25606162636465666e6f6c6d696a6b350325484848484848484848484848350300000000000000000000000000000000000000000000000000000000000000000000000000000000000000000000000000000000000000000000000000000000
03250c0c0c0c0c350303030303030303250c0c0c0c0c35030000000c0c0c0c0c25707172737475767e7f7c7d797a7b350325484848484848484848484848350300000000000000000000000000000000000000000000000000000000000000000000000000000000000000000000000000000000000000000000000000000000
03250c0c0c0c0c022323232323232403250c0c0c0c0c35030000000c0c0c0c0c257b7b7b7b7b7b7b7b7b7b7b7b7b7b350325484848484848484848484848350300000000000000000000000000000000000000000000000000000000000000000000000000000000000000000000000000000000000000000000000000000000
03250c0c0c0c0c350707070707073503250c0c0c0c0c35030000000c0c0c0c0c323333333333333333333333333333340332333333333333333333333333340300000000000000000000000000000000000000000000000000000000000000000000000000000000000000000000000000000000000000000000000000000000
03250c0c0c0c0c350707070707073503250c0c0c0c0c35030000000c0c0c0c0c262626262626262626262626262626260303030303030303030303030303030300000000000000000000000000000000000000000000000000000000000000000000000000000000000000000000000000000000000000000000000000000000
03250c0c0c0c0c350707070707073503250c0c0c0c0c35030000000c0c0c0c0c080808080808080808080808080808082323232323232323232323232323232300000000000000000000000000000000000000000000000000000000000000000000000000000000000000000000000000000000000000000000000000000000
03250c0c0c0c0c350707070707073503250c0c0c0c0c35030000000c0c0c0c0c080808080808080808080808080808080808080808080808080808080808080800000000000000000000000000000000000000000000000000000000000000000000000000000000000000000000000000000000000000000000000000000000
03250c0c0c0c0c350707070707073503250c0c0c0c0c35030000000c0c0c0c0c080808080808080808080808080808080808080808080808080808080808080800000000000000000000000000000000000000000000000000000000000000000000000000000000000000000000000000000000000000000000000000000000
03250c0c0c0c0c350707070707073503250c0c0c0c0c35030000000c0c0c0c0c080808080808080808080808080808080808080808080808080808080808080800000000000000000000000000000000000000000000000000000000000000000000000000000000000000000000000000000000000000000000000000000000
0332333333333302333333333333340332333333333334030000003333333333080808080808080808080808080808080808080808080808080808080808080800000000000000000000000000000000000000000000000000000000000000000000000000000000000000000000000000000000000000000000000000000000
0303030303030303030303030303030303030303030303030000000303030303080808080808080808080808080808080808080808080808080808080808080800000000000000000000000000000000000000000000000000000000000000000000000000000000000000000000000000000000000000000000000000000000
